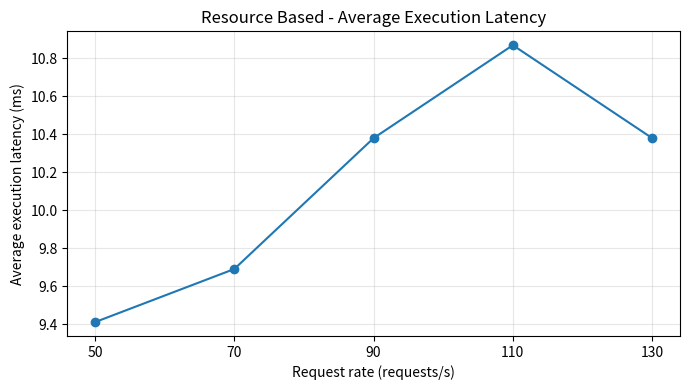

Source code (Python):
import matplotlib.pyplot as plt

rates = [50, 70, 90, 110, 130]
latencies = [9.41, 9.69, 10.38, 10.87, 10.38]

plt.figure(figsize=(7, 4))

plt.plot(rates, latencies, marker='o')

plt.xlabel("Request rate (requests/s)")
plt.ylabel("Average execution latency (ms)")
plt.title("Resource Based - Average Execution Latency")

plt.xticks(rates)
plt.grid(True, alpha=0.3)

plt.tight_layout()
plt.show()
